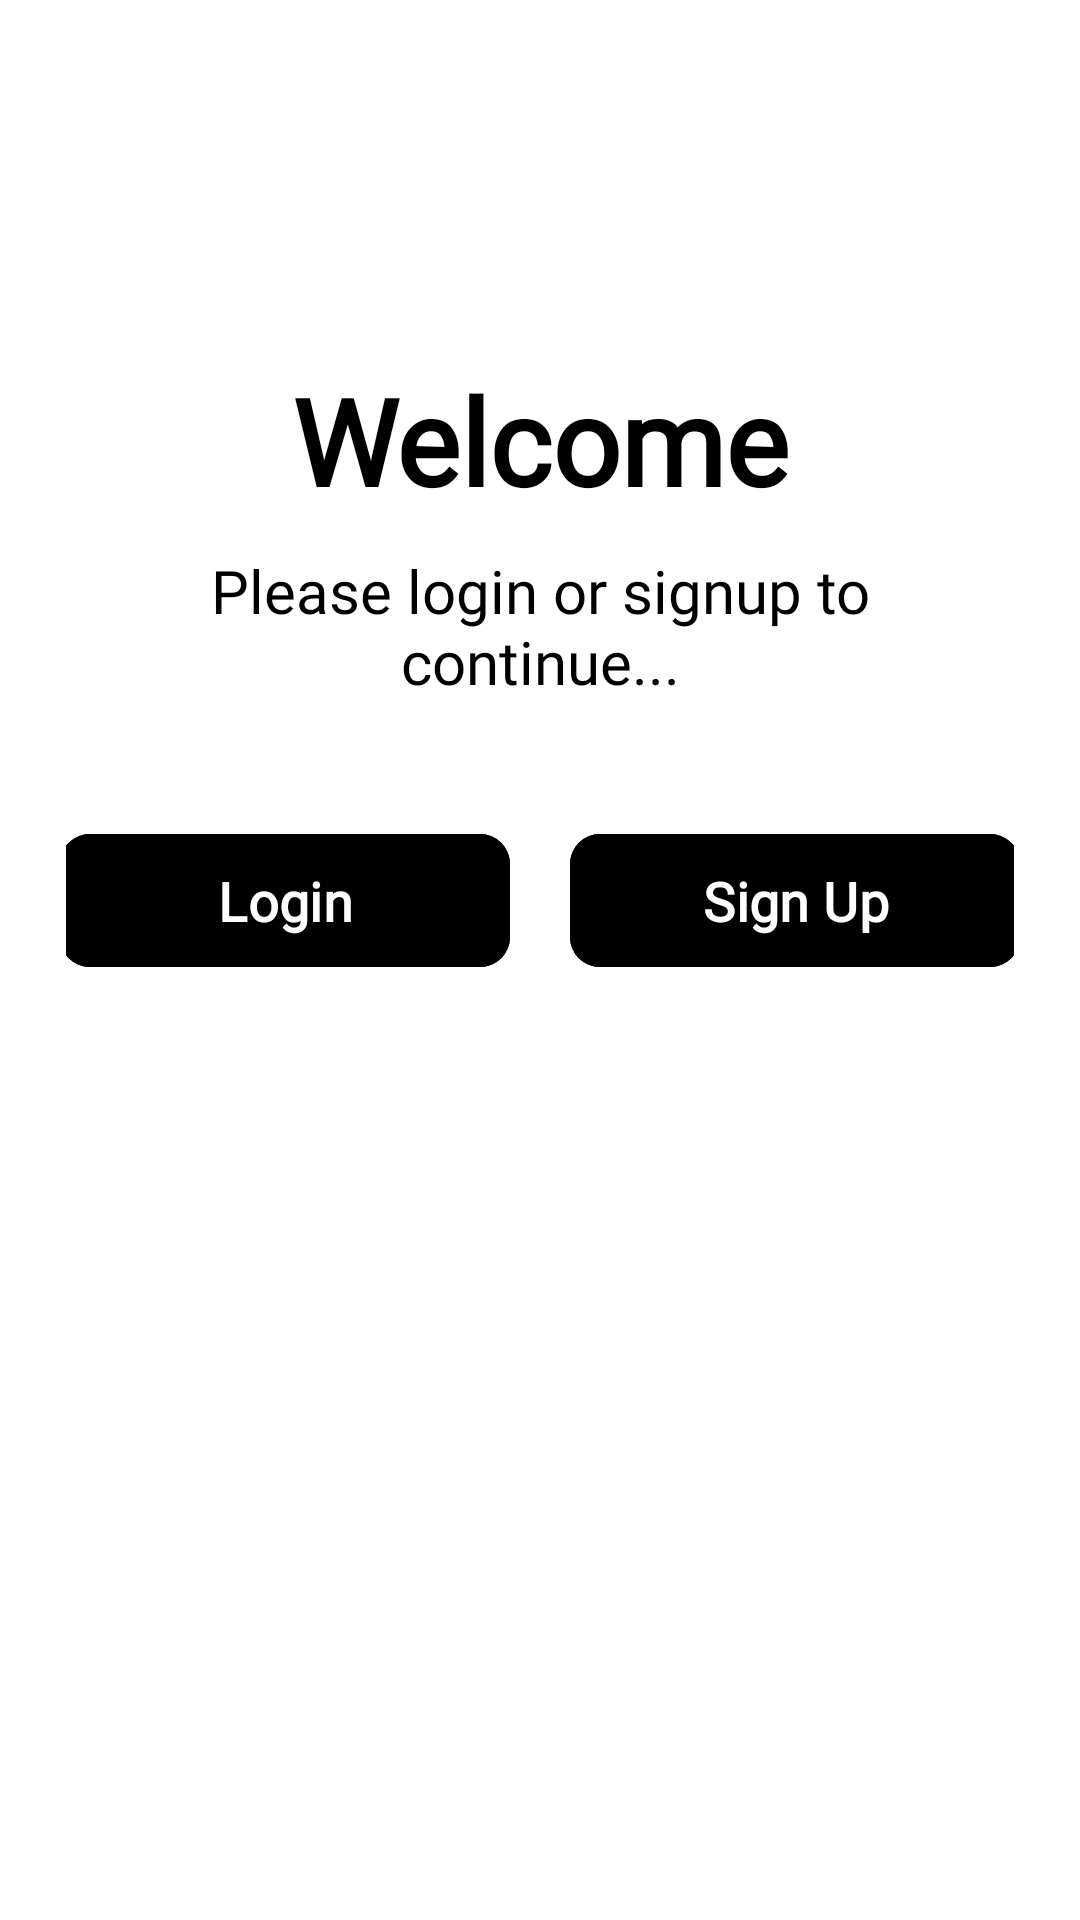

Write the Android layout XML for this screen, with the resource values it uses.
<!-- AndroidManifest.xml: application theme Theme.MyFarePayApp -->
<!-- res/layout/activity_welcome_page.xml -->
<?xml version="1.0" encoding="utf-8"?>
<ScrollView xmlns:android="http://schemas.android.com/apk/res/android"
    xmlns:app="http://schemas.android.com/apk/res-auto"
    xmlns:tools="http://schemas.android.com/tools"
    android:id="@+id/main"
    android:layout_width="match_parent"
    android:layout_height="match_parent"
    android:scrollbars="none"
    android:background="@color/white"
    tools:context=".WelcomePage">

    <LinearLayout
        android:layout_width="match_parent"
        android:layout_height="wrap_content"
        android:orientation="vertical"
        android:layout_marginStart="22dp"
        android:layout_marginEnd="22dp">


        <TextView
            android:layout_width="match_parent"
            android:layout_height="wrap_content"
            android:text="Welcome"
            android:textSize="40dp"
            android:textColor="@color/black"
            android:fontFamily="@font/greatvibesregular"
            android:textStyle="bold"
            android:textAlignment="center"
            android:layout_marginTop="120dp"/>
        <TextView
            android:layout_width="match_parent"
            android:layout_height="wrap_content"
            android:text="Please login or signup to continue..."
            android:textSize="20dp"
            android:textColor="@color/black"
            android:fontFamily="@font/comfortaamedium"
            android:textAlignment="center"
            android:layout_marginTop="10dp"/>

        <LinearLayout
            android:layout_width="match_parent"
            android:layout_height="wrap_content"
            android:orientation="horizontal"
            android:layout_marginTop="40dp"
            android:gravity="center">

            <com.google.android.material.button.MaterialButton
                android:layout_width="150dp"
                android:layout_height="wrap_content"
                android:id="@+id/login_btn"
                android:backgroundTint="@color/black"
                android:fontFamily="@font/comfortaabold"
                android:paddingStart="20dp"
                android:paddingTop="10dp"
                android:paddingEnd="20dp"
                android:paddingBottom="10dp"
                android:layout_marginEnd="10dp"
                android:text="Login"
                android:textColor="@color/white"
                android:textStyle="bold"
                android:textSize="18sp"
                app:cornerRadius="10dp">
            </com.google.android.material.button.MaterialButton>

            <com.google.android.material.button.MaterialButton
                android:layout_width="150dp"
                android:layout_height="wrap_content"
                android:id="@+id/signup_btn"
                android:backgroundTint="@color/black"
                android:fontFamily="@font/comfortaabold"
                android:paddingStart="20dp"
                android:paddingTop="10dp"
                android:paddingEnd="20dp"
                android:paddingBottom="10dp"
                android:layout_marginStart="10dp"
                android:text="Sign Up"
                android:textColor="@color/white"
                android:textStyle="bold"
                android:textSize="18sp"
                app:cornerRadius="10dp">
            </com.google.android.material.button.MaterialButton>

        </LinearLayout>
        <TextView
            android:layout_width="match_parent"
            android:layout_height="wrap_content"
            android:id="@+id/forgot_pass"
            android:textColor="@color/blue"
            android:text="Help! 0711708656"
            android:textStyle="bold"
            android:fontFamily="@font/comfortaabold"
            android:textSize="16sp"
            android:textAlignment="textEnd"
            android:layout_marginTop="350dp"/>

    </LinearLayout>


</ScrollView>
<!-- resources referenced by this layout -->
<resources>
  <color name="black">#FF000000</color>
  <color name="blue">#3F51B5</color>
  <color name="white">#FFFFFFFF</color>
  <style name="Theme.MyFarePayApp" parent="Base.Theme.MyFarePayApp" />
  <style name="Base.Theme.MyFarePayApp" parent="Theme.Material3.DayNight.NoActionBar">
          
          
          <item name="android:statusBarColor">@android:color/transparent</item>
      </style>
</resources>
